Run: headless pygame with SDL's dummy video driver; simulated clock (each Clock.tick advances the game by its frame time, no real sleeping); random seed 0; keys injected as events and as key.get_pressed() state; no mouse input; restart key R tapped at the start of phases 3 and 4.
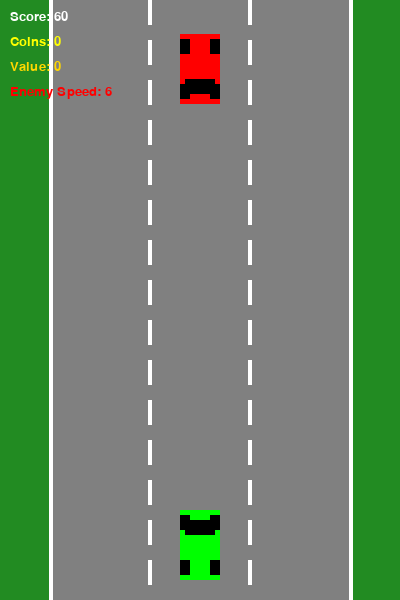
Frame 1 of 4 · flips 1–60 · no input
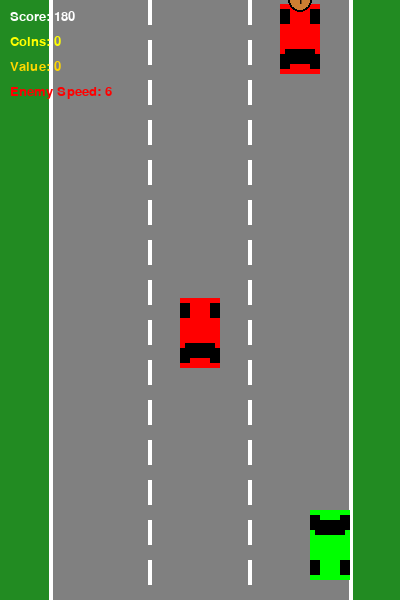
Frame 2 of 4 · flips 61–180 · tapped SPACE, RETURN · held RIGHT (→), D
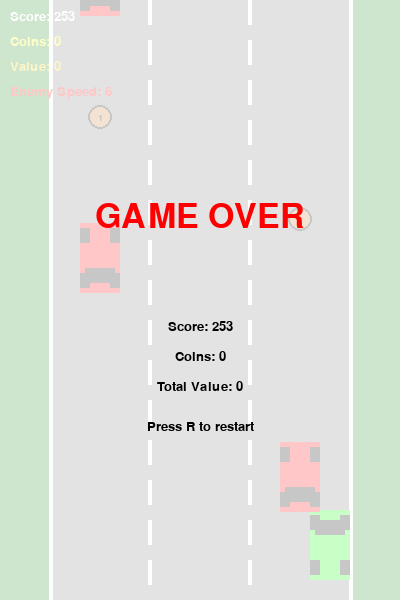
Frame 3 of 4 · flips 181–300 · tapped R · held DOWN (↓), S
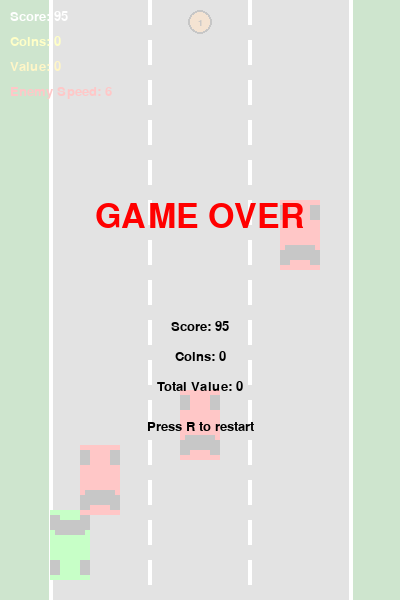
Frame 4 of 4 · flips 301–420 · tapped R · held LEFT (←), A, UP (↑), W

The pygame program that drew these frames:

"""
Racer Game - Practice 11
Extended with weighted coins and enemy speed increase.

Features:
- Coins have different weights (values): Bronze (1), Silver (2), Gold (3)
- Enemy speed increases every N coins collected
- Speed boost is applied to all enemies
"""

import pygame
import random
import sys

# Initialize pygame
pygame.init()

# Screen settings
SCREEN_WIDTH = 400
SCREEN_HEIGHT = 600
FPS = 60

# Colors
WHITE = (255, 255, 255)
BLACK = (0, 0, 0)
RED = (255, 0, 0)
GREEN = (0, 255, 0)
BLUE = (0, 0, 255)
YELLOW = (255, 255, 0)  # Gold coin
GRAY = (128, 128, 128)
SILVER = (192, 192, 192)  # Silver coin
BRONZE = (205, 127, 50)  # Bronze coin
GOLD = (255, 215, 0)  # Gold coin

# Road settings
ROAD_WIDTH = 300
LANE_WIDTH = ROAD_WIDTH // 3
ROAD_LEFT = (SCREEN_WIDTH - ROAD_WIDTH) // 2
ROAD_RIGHT = ROAD_LEFT + ROAD_WIDTH

# Game settings
COINS_FOR_SPEED_BOOST = 5  # Every 5 coins, enemy speed increases
SPEED_BOOST_AMOUNT = 1  # Amount to increase speed by

# Setup display
screen = pygame.display.set_mode((SCREEN_WIDTH, SCREEN_HEIGHT))
pygame.display.set_caption("Racer Game - Practice 11")
clock = pygame.time.Clock()

# Font setup
font = pygame.font.SysFont("Arial", 20)
font_large = pygame.font.SysFont("Arial", 50)
small_font = pygame.font.SysFont("Arial", 14)


class Player(pygame.sprite.Sprite):
    """Player car controlled by arrow keys"""

    def __init__(self):
        super().__init__()
        self.image = pygame.Surface((40, 70))
        self.image.fill(GREEN)
        # Car details
        pygame.draw.rect(self.image, BLACK, (5, 10, 30, 15))  # Windshield
        pygame.draw.rect(self.image, BLACK, (0, 50, 10, 15))   # Wheels
        pygame.draw.rect(self.image, BLACK, (30, 50, 10, 15))
        pygame.draw.rect(self.image, BLACK, (0, 5, 10, 15))
        pygame.draw.rect(self.image, BLACK, (30, 5, 10, 15))

        self.rect = self.image.get_rect()
        self.rect.centerx = SCREEN_WIDTH // 2
        self.rect.bottom = SCREEN_HEIGHT - 20
        self.speed = 5

    def move(self):
        """Handle keyboard input for movement"""
        keys = pygame.key.get_pressed()

        if keys[pygame.K_LEFT] or keys[pygame.K_a]:
            self.rect.move_ip(-self.speed, 0)
        if keys[pygame.K_RIGHT] or keys[pygame.K_d]:
            self.rect.move_ip(self.speed, 0)

        # Keep player on road
        if self.rect.left < ROAD_LEFT:
            self.rect.left = ROAD_LEFT
        if self.rect.right > ROAD_RIGHT:
            self.rect.right = ROAD_RIGHT


class Enemy(pygame.sprite.Sprite):
    """Enemy car that moves down screen"""

    def __init__(self):
        super().__init__()
        self.image = pygame.Surface((40, 70))
        self.image.fill(RED)
        # Car details
        pygame.draw.rect(self.image, BLACK, (5, 45, 30, 15))
        pygame.draw.rect(self.image, BLACK, (0, 5, 10, 15))
        pygame.draw.rect(self.image, BLACK, (30, 5, 10, 15))
        pygame.draw.rect(self.image, BLACK, (0, 50, 10, 15))
        pygame.draw.rect(self.image, BLACK, (30, 50, 10, 15))

        self.rect = self.image.get_rect()
        self.base_speed = random.randint(3, 6)
        self.speed = self.base_speed
        self.respawn()

    def move(self):
        """Move enemy down and reset if off screen"""
        self.rect.move_ip(0, self.speed)

        if self.rect.top > SCREEN_HEIGHT:
            self.respawn()

    def respawn(self):
        """Place enemy at top of screen"""
        lane = random.randint(0, 2)
        self.rect.centerx = ROAD_LEFT + LANE_WIDTH // 2 + lane * LANE_WIDTH
        self.rect.top = random.randint(-300, -100)

    def increase_speed(self, amount):
        """Increase enemy speed"""
        self.speed += amount


class Coin(pygame.sprite.Sprite):
    """
    Coin with different weights:
    - Bronze: weight 1 (low value, most common)
    - Silver: weight 2 (medium value)
    - Gold: weight 3 (high value, rare)
    """

    # Coin types with their properties
    COIN_TYPES = [
        {'name': 'Bronze', 'color': BRONZE, 'weight': 1, 'chance': 0.6},  # 60% chance
        {'name': 'Silver', 'color': SILVER, 'weight': 2, 'chance': 0.3},  # 30% chance
        {'name': 'Gold', 'color': GOLD, 'weight': 3, 'chance': 0.1},    # 10% chance
    ]

    def __init__(self):
        super().__init__()
        self.coin_type = self._random_coin_type()
        self.weight = self.coin_type['weight']

        # Create coin image based on type
        self.image = pygame.Surface((30, 30), pygame.SRCALPHA)
        pygame.draw.circle(self.image, self.coin_type['color'], (15, 15), 12)
        pygame.draw.circle(self.image, BLACK, (15, 15), 12, 2)

        # Draw weight number in center
        text = small_font.render(str(self.weight), True, BLACK)
        text_rect = text.get_rect(center=(15, 15))
        self.image.blit(text, text_rect)

        self.rect = self.image.get_rect()
        self.speed = 3
        self.respawn()

    def _random_coin_type(self):
        """Select random coin type based on probability"""
        rand = random.random()
        cumulative = 0
        for coin_type in self.COIN_TYPES:
            cumulative += coin_type['chance']
            if rand <= cumulative:
                return coin_type
        return self.COIN_TYPES[0]  # Default to bronze

    def respawn(self):
        """Place coin at random position on road"""
        lane = random.randint(0, 2)
        self.rect.centerx = ROAD_LEFT + LANE_WIDTH // 2 + lane * LANE_WIDTH
        self.rect.top = random.randint(-500, -50)

        # Randomize coin type again on respawn
        self.coin_type = self._random_coin_type()
        self.weight = self.coin_type['weight']

        # Recreate image with new type
        self.image = pygame.Surface((30, 30), pygame.SRCALPHA)
        pygame.draw.circle(self.image, self.coin_type['color'], (15, 15), 12)
        pygame.draw.circle(self.image, BLACK, (15, 15), 12, 2)

        # Draw weight number
        text = small_font.render(str(self.weight), True, BLACK)
        text_rect = text.get_rect(center=(15, 15))
        self.image.blit(text, text_rect)

    def move(self):
        """Move coin down screen"""
        self.rect.move_ip(0, self.speed)

        if self.rect.top > SCREEN_HEIGHT:
            self.respawn()


def draw_road():
    """Draw road with lane markings"""
    # Grass background
    screen.fill((34, 139, 34))

    # Road
    pygame.draw.rect(screen, GRAY, (ROAD_LEFT, 0, ROAD_WIDTH, SCREEN_HEIGHT))

    # Lane markings
    for y in range(0, SCREEN_HEIGHT, 40):
        pygame.draw.rect(screen, WHITE, (ROAD_LEFT + LANE_WIDTH - 2, y, 4, 25))
        pygame.draw.rect(screen, WHITE, (ROAD_LEFT + 2 * LANE_WIDTH - 2, y, 4, 25))

    # Road borders
    pygame.draw.line(screen, WHITE, (ROAD_LEFT, 0), (ROAD_LEFT, SCREEN_HEIGHT), 4)
    pygame.draw.line(screen, WHITE, (ROAD_RIGHT, 0), (ROAD_RIGHT, SCREEN_HEIGHT), 4)


def draw_ui(score, coins_collected, total_weight, enemy_speed):
    """Draw score, coins, and speed info"""
    # Score and coins
    score_text = font.render(f"Score: {score}", True, WHITE)
    coins_text = font.render(f"Coins: {coins_collected}", True, YELLOW)
    weight_text = font.render(f"Value: {total_weight}", True, GOLD)
    speed_text = font.render(f"Enemy Speed: {enemy_speed}", True, RED)

    screen.blit(score_text, (10, 10))
    screen.blit(coins_text, (10, 35))
    screen.blit(weight_text, (10, 60))
    screen.blit(speed_text, (10, 85))


def show_game_over(score, coins_collected, total_weight):
    """Display game over screen"""
    overlay = pygame.Surface((SCREEN_WIDTH, SCREEN_HEIGHT))
    overlay.fill(WHITE)
    overlay.set_alpha(200)
    screen.blit(overlay, (0, 0))

    texts = [
        ("GAME OVER", font_large, RED, -100),
        (f"Score: {score}", font, BLACK, 20),
        (f"Coins: {coins_collected}", font, BLACK, 50),
        (f"Total Value: {total_weight}", font, BLACK, 80),
        ("Press R to restart", font, BLACK, 120),
    ]

    for text_str, text_font, color, y_offset in texts:
        text = text_font.render(text_str, True, color)
        x = SCREEN_WIDTH // 2 - text.get_width() // 2
        y = SCREEN_HEIGHT // 2 + y_offset
        screen.blit(text, (x, y))


def main():
    """Main game loop"""
    player = Player()

    # Create enemies
    enemies = pygame.sprite.Group()
    for i in range(3):
        enemy = Enemy()
        enemy.rect.top = random.randint(-600, -100) - i * 150
        enemies.add(enemy)

    # Create coins
    coins = pygame.sprite.Group()
    for i in range(2):
        coin = Coin()
        coin.rect.top = random.randint(-800, -200) - i * 300
        coins.add(coin)

    # All sprites
    all_sprites = pygame.sprite.Group()
    all_sprites.add(player)
    all_sprites.add(enemies)
    all_sprites.add(coins)

    # Game variables
    score = 0
    coins_collected = 0
    total_weight = 0  # Total value of collected coins
    game_over = False

    running = True
    while running:
        # Event handling
        for event in pygame.event.get():
            if event.type == pygame.QUIT:
                running = False

            if event.type == pygame.KEYDOWN:
                # Restart game
                if event.key == pygame.K_r and game_over:
                    game_over = False
                    score = 0
                    coins_collected = 0
                    total_weight = 0
                    player.rect.centerx = SCREEN_WIDTH // 2

                    # Reset enemies to base speed
                    for enemy in enemies:
                        enemy.respawn()
                        enemy.speed = enemy.base_speed

                    # Reset coins
                    for coin in coins:
                        coin.respawn()

                # Quit
                if event.key == pygame.K_ESCAPE:
                    running = False

        if not game_over:
            # Update
            player.move()

            for enemy in enemies:
                enemy.move()

                # Check collision with player
                if player.rect.colliderect(enemy.rect):
                    game_over = True

            for coin in coins:
                coin.move()

                # Check coin collection
                if player.rect.colliderect(coin.rect):
                    coins_collected += 1
                    total_weight += coin.weight  # Add coin's weight to total
                    coin.respawn()

                    # Increase enemy speed every N coins
                    if coins_collected % COINS_FOR_SPEED_BOOST == 0:
                        for enemy in enemies:
                            enemy.increase_speed(SPEED_BOOST_AMOUNT)

            score += 1

        # Draw
        draw_road()

        for entity in all_sprites:
            screen.blit(entity.image, entity.rect)

        # Get current enemy speed for display
        current_speed = 0
        for enemy in enemies:
            current_speed = int(enemy.speed)
            break

        draw_ui(score, coins_collected, total_weight, current_speed)

        if game_over:
            show_game_over(score, coins_collected, total_weight)

        pygame.display.flip()
        clock.tick(FPS)

    pygame.quit()
    sys.exit()


if __name__ == "__main__":
    main()
